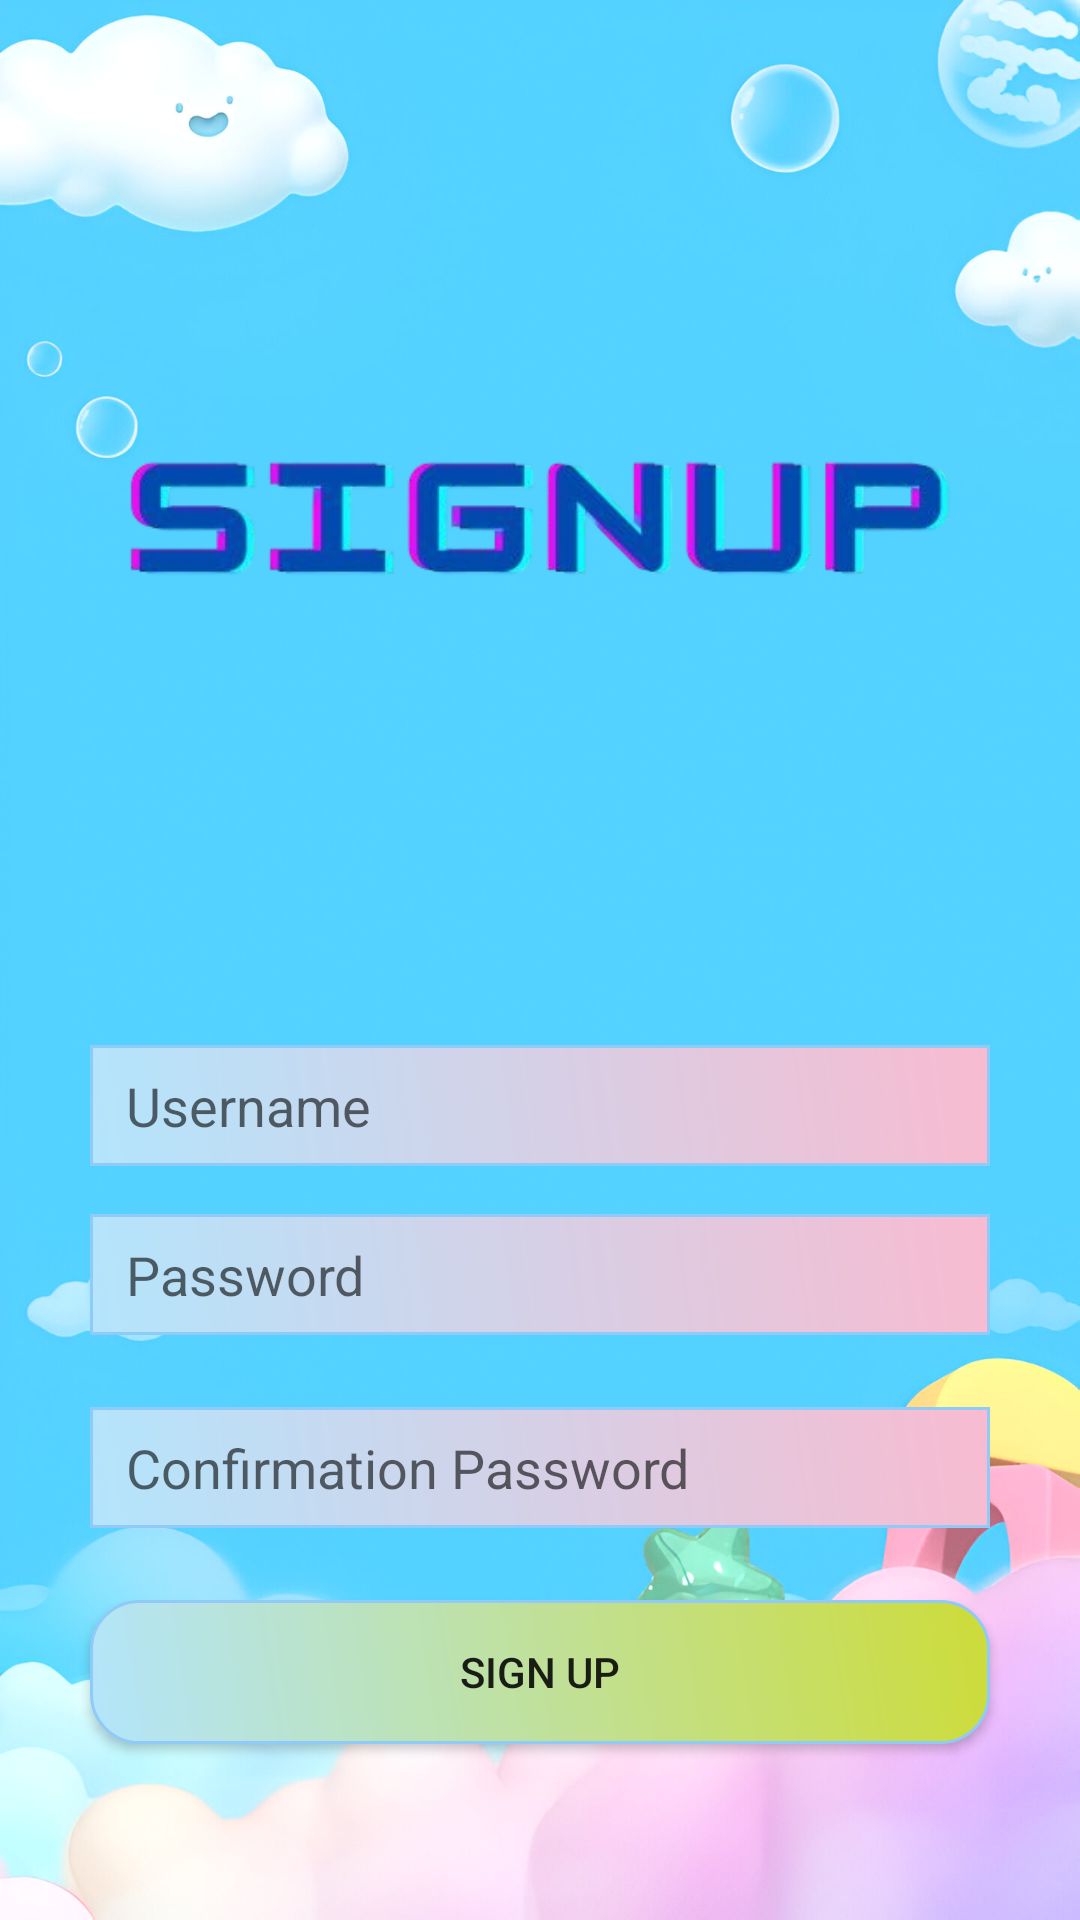

Layout XML and referenced resources for this Android screen:
<!-- AndroidManifest.xml: application theme Theme.GameByNa -->
<!-- res/layout/activity_sign_up.xml -->
<?xml version="1.0" encoding="utf-8"?>
<LinearLayout xmlns:android="http://schemas.android.com/apk/res/android"
    android:layout_width="match_parent"
    android:layout_height="match_parent"
    android:orientation="vertical"
    android:padding="16dp"
    android:background="@drawable/background"
    android:gravity="center">

    <ImageView
        android:layout_width="match_parent"
        android:layout_height="290dp"
        android:src="@drawable/signup"/>


    <EditText
        android:id="@+id/usersign"
        android:layout_width="300dp"
        android:layout_height="wrap_content"
        android:hint="Username"
        android:background="@drawable/edittx"
        android:layout_marginBottom="16dp"/>

    <EditText
        android:id="@+id/passign"
        android:layout_width="300dp"
        android:layout_height="wrap_content"
        android:hint="Password"
        android:background="@drawable/edittx"
        android:inputType="textPassword"
        android:layout_marginBottom="24dp"/>

    <EditText
        android:id="@+id/consign"
        android:layout_width="300dp"
        android:layout_height="wrap_content"
        android:hint="Confirmation Password"
        android:background="@drawable/edittx"
        android:inputType="textPassword"
        android:layout_marginBottom="24dp"/>

    <Button
        android:id="@+id/btnsign"
        android:layout_width="300dp"
        android:layout_height="wrap_content"
        android:background="@drawable/buttonbg2"
        android:text="Sign Up"/>


</LinearLayout>
<!-- resources referenced by this layout -->
<resources>
  <!-- drawable background: jpg bitmap (drawable, 381146 bytes) -->
  <!-- drawable buttonbg2 (drawable) -->
  <?xml version="1.0" encoding="utf-8"?>
  <shape xmlns:android="http://schemas.android.com/apk/res/android"
      android:shape="rectangle">
  
      
      <gradient
          android:startColor="#B3E5FC"
          android:endColor="#CDDC39"
          android:angle="45" />
  
      
      <stroke
          android:width="1dp"
          android:color="#90CAF9" />
  
      
      <corners android:radius="16dp" />
  
      
      <padding
          android:left="12dp"
          android:top="8dp"
          android:right="12dp"
          android:bottom="8dp" />
  </shape>
  <!-- drawable edittx (drawable) -->
  <?xml version="1.0" encoding="utf-8"?>
  <shape xmlns:android="http://schemas.android.com/apk/res/android"
      android:shape="rectangle">
  
      
      <gradient
          android:startColor="#B3E5FC"
      android:endColor="#F8BBD0"
      android:angle="45" />
  
      
      <stroke
          android:width="1dp"
          android:color="#90CAF9" />
  
      
      <corners android:radius="0dp" />
  
      
      <padding
          android:left="12dp"
          android:top="8dp"
          android:right="12dp"
          android:bottom="8dp" />
  </shape>
  <!-- drawable signup: png bitmap (drawable, 56631 bytes) -->
  <style name="Theme.GameByNa" parent="Base.Theme.GameByNa" />
  <style name="Base.Theme.GameByNa" parent="Theme.AppCompat.Light.NoActionBar">
          
          
      </style>
</resources>
